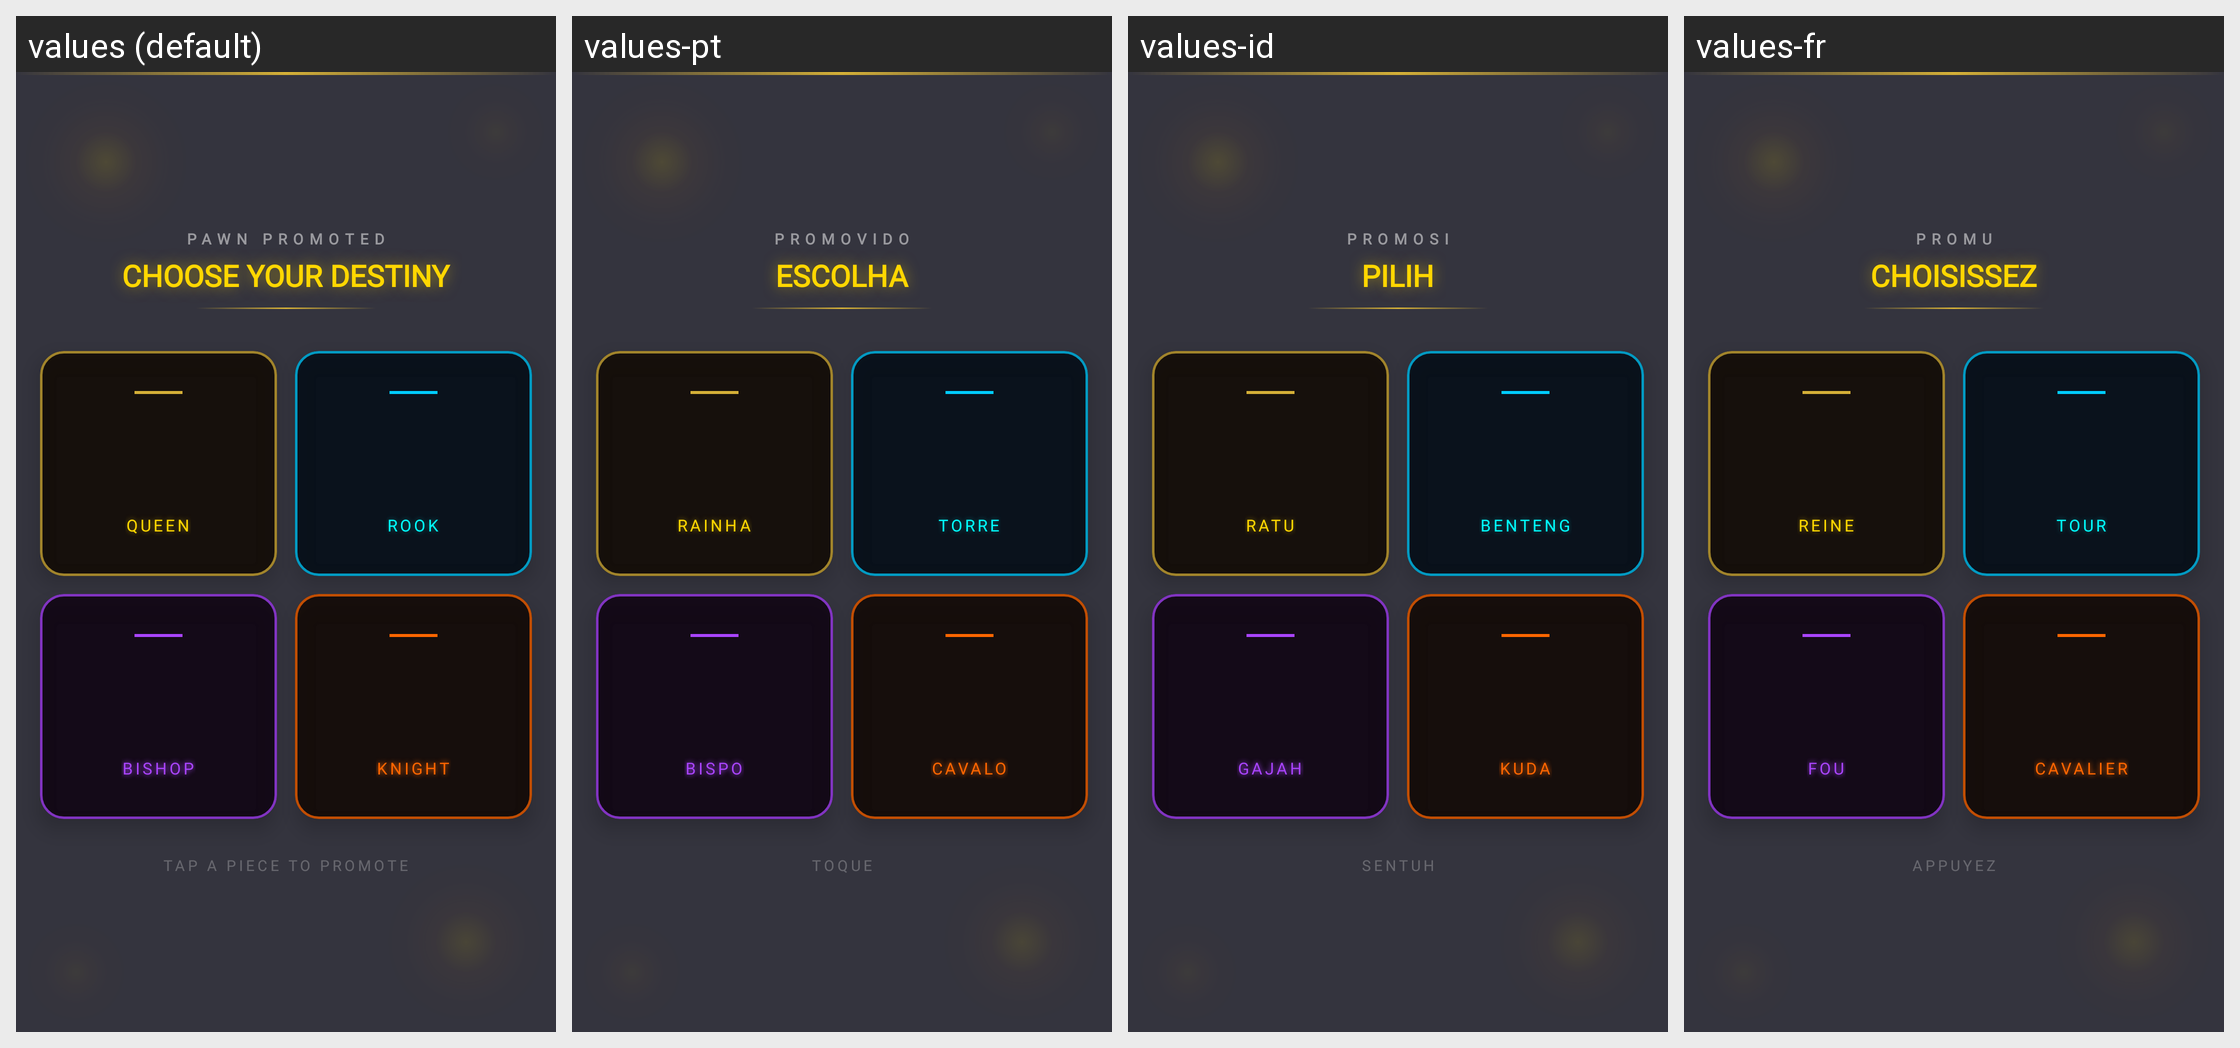

This grid shows one Android layout under several languages. Give, for every string resource on the screen, its name, the default text and each shown locale's text.
Android screen res/layout/a_pawn_promotion.xml rendered under 4 locales, left to right: values (default), values-pt, values-id, values-fr. Device: Nexus 5 (rendered at 1080×1920; each locale shown at half size, 540×960, under a caption strip naming it); theme Theme.Chess.
Other locales in the repository, not shown: values-de, values-es, values-ja, values-km, values-ko, values-lo, values-ms, values-th, values-tr, values-vi, values-zh.
Strings drawn on this screen, with the default value and each locale's value (text and hints the layout hard-codes, and strings that could not be matched under every locale, appear in the picture but are not listed):

pawn_promoted
  values: PAWN PROMOTED
  values-pt: PROMOVIDO
  values-id: PROMOSI
  values-fr: PROMU

choose_your_destiny
  values: CHOOSE YOUR DESTINY
  values-pt: ESCOLHA
  values-id: PILIH
  values-fr: CHOISISSEZ

queen
  values: Queen
  values-pt: Rainha
  values-id: Ratu
  values-fr: Reine

rook
  values: Rook
  values-pt: Torre
  values-id: Benteng
  values-fr: Tour

bishop
  values: Bishop
  values-pt: Bispo
  values-id: Gajah
  values-fr: Fou

knight
  values: Knight
  values-pt: Cavalo
  values-id: Kuda
  values-fr: Cavalier

tap_a_piece_to_promote
  values: TAP A PIECE TO PROMOTE
  values-pt: TOQUE
  values-id: SENTUH
  values-fr: APPUYEZ
